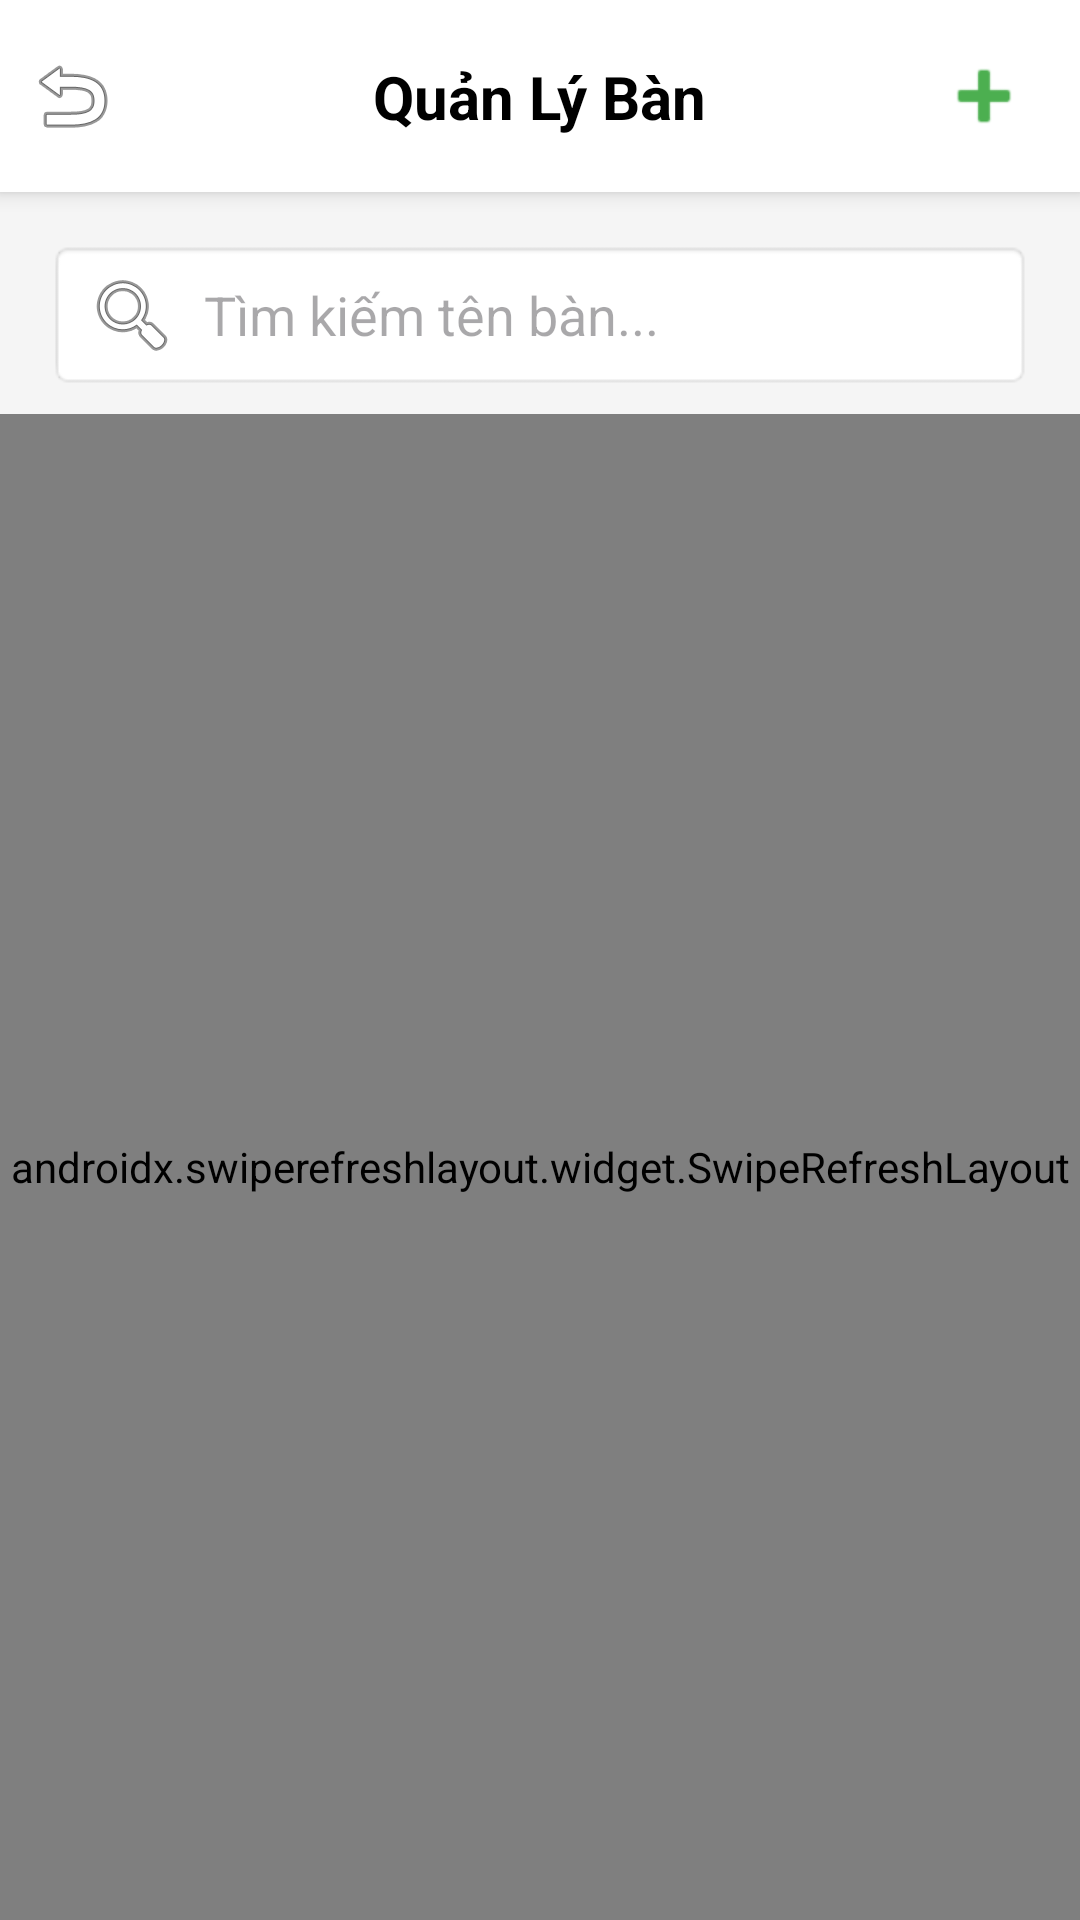

Here is an Android app screen rendered from its layout file. Give the layout XML and the strings, colors and styles it references.
<!-- AndroidManifest.xml: application theme Theme.QlQuanAn -->
<!-- res/layout/activity_manage_table.xml -->
<?xml version="1.0" encoding="utf-8"?>
<androidx.constraintlayout.widget.ConstraintLayout xmlns:android="http://schemas.android.com/apk/res/android"
    xmlns:app="http://schemas.android.com/apk/res-auto"
    android:layout_width="match_parent"
    android:layout_height="match_parent"
    android:background="#F5F5F5">

    <androidx.constraintlayout.widget.ConstraintLayout
        android:id="@+id/topBarAdmin"
        android:layout_width="match_parent"
        android:layout_height="?attr/actionBarSize"
        android:background="@android:color/white"
        android:elevation="4dp"
        app:layout_constraintTop_toTopOf="parent">

        <ImageButton
            android:id="@+id/btnBackAdminTable"
            android:layout_width="48dp"
            android:layout_height="48dp"
            android:background="?attr/selectableItemBackgroundBorderless"
            android:src="@android:drawable/ic_menu_revert"
            app:layout_constraintBottom_toBottomOf="parent"
            app:layout_constraintStart_toStartOf="parent"
            app:layout_constraintTop_toTopOf="parent" />

        <TextView
            android:layout_width="wrap_content"
            android:layout_height="wrap_content"
            android:text="Quản Lý Bàn"
            android:textColor="@android:color/black"
            android:textSize="20sp"
            android:textStyle="bold"
            app:layout_constraintBottom_toBottomOf="parent"
            app:layout_constraintEnd_toEndOf="parent"
            app:layout_constraintStart_toStartOf="parent"
            app:layout_constraintTop_toTopOf="parent" />

        <ImageButton
            android:id="@+id/btnAddTableHeader"
            android:layout_width="48dp"
            android:layout_height="48dp"
            android:layout_marginEnd="8dp"
            android:background="?attr/selectableItemBackgroundBorderless"
            android:src="@android:drawable/ic_input_add"
            app:tint="#4CAF50"
            app:layout_constraintBottom_toBottomOf="parent"
            app:layout_constraintEnd_toEndOf="parent"
            app:layout_constraintTop_toTopOf="parent" />
    </androidx.constraintlayout.widget.ConstraintLayout>

    <EditText
        android:id="@+id/edtSearchTable"
        android:layout_width="match_parent"
        android:layout_height="50dp"
        android:layout_margin="16dp"
        android:background="@android:drawable/editbox_background"
        android:drawableStart="@android:drawable/ic_menu_search"
        android:drawablePadding="8dp"
        android:hint="Tìm kiếm tên bàn..."
        android:paddingHorizontal="12dp"
        app:layout_constraintTop_toBottomOf="@id/topBarAdmin" />

    <androidx.swiperefreshlayout.widget.SwipeRefreshLayout
        android:id="@+id/swipeRefreshAdminTable"
        android:layout_width="match_parent"
        android:layout_height="0dp"
        android:layout_marginTop="8dp"
        app:layout_constraintBottom_toBottomOf="parent"
        app:layout_constraintTop_toBottomOf="@id/edtSearchTable">

        <androidx.recyclerview.widget.RecyclerView
            android:id="@+id/rvAdminTables"
            android:layout_width="match_parent"
            android:layout_height="match_parent"
            android:clipToPadding="false"
            android:paddingBottom="20dp" />
    </androidx.swiperefreshlayout.widget.SwipeRefreshLayout>

</androidx.constraintlayout.widget.ConstraintLayout>
<!-- resources referenced by this layout -->
<resources>
  <style name="Theme.QlQuanAn" parent="Base.Theme.QlQuanAn" />
  <style name="Base.Theme.QlQuanAn" parent="Theme.Material3.DayNight.NoActionBar">
          
          
      </style>
</resources>
